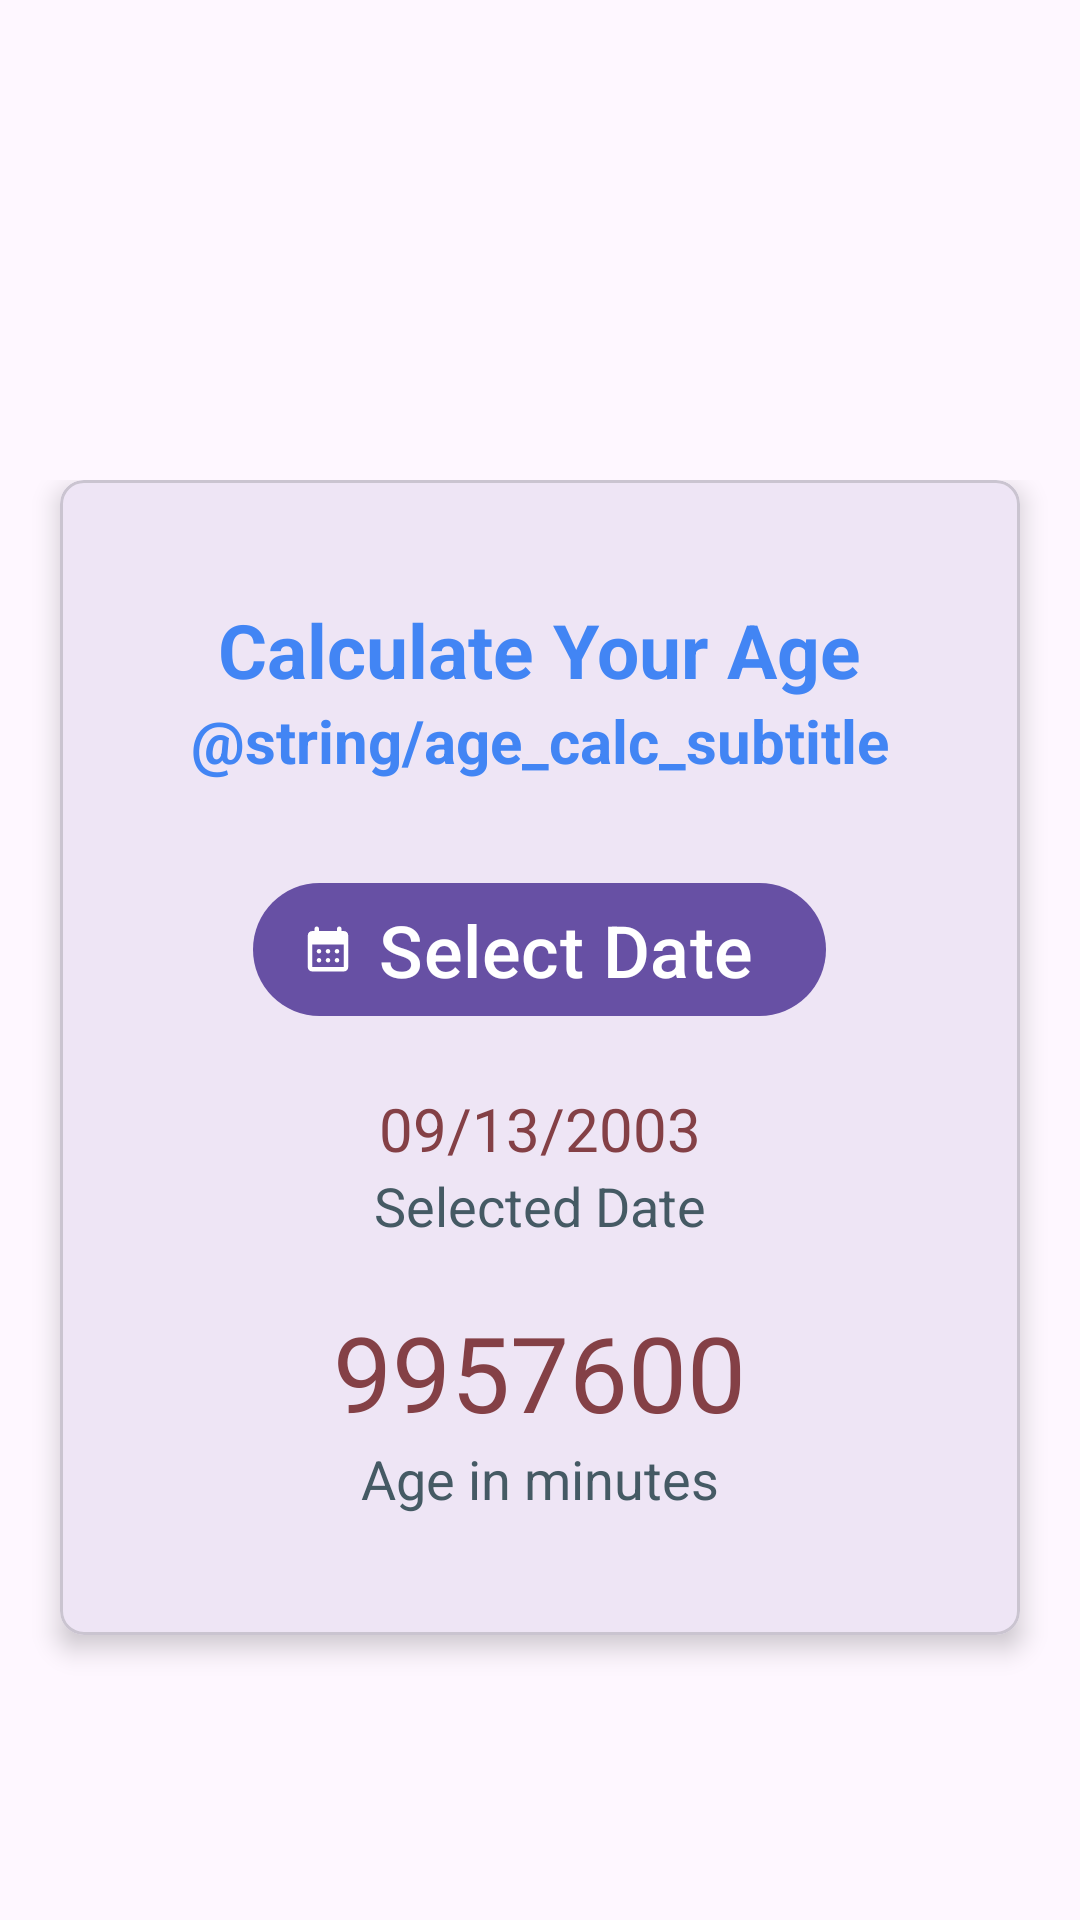

Produce the Android XML layout that renders to this screen, including the resource entries it uses.
<!-- AndroidManifest.xml: application theme Theme.TestApps -->
<!-- res/layout/activity_age_in_minutes.xml -->
<?xml version="1.0" encoding="utf-8"?>

<LinearLayout xmlns:android="http://schemas.android.com/apk/res/android"
    xmlns:app="http://schemas.android.com/apk/res-auto"
    xmlns:tools="http://schemas.android.com/tools"
    android:layout_width="match_parent"
    android:layout_height="match_parent"
    android:orientation="vertical"
    android:background="@drawable/ic_bg"
    android:paddingTop="160dp"
    tools:context=".miniapps.AgeInMinutes"
    >

    

    <com.google.android.material.card.MaterialCardView
        android:id="@+id/materialCardView"
        android:layout_width="match_parent"
        android:layout_height="385dp"
        android:layout_marginStart="20dp"
        android:layout_marginEnd="20dp"
        android:background="@color/white"
        android:gravity="center"
        app:cardCornerRadius="8dp"
        app:cardElevation="5dp">

        <LinearLayout
            android:layout_width="match_parent"
            android:layout_height="match_parent"
            android:gravity="center"
            android:orientation="vertical">

            <TextView
                android:layout_width="wrap_content"
                android:layout_height="wrap_content"
                android:gravity="center"
                android:text="@string/age_calc_title"
                android:textColor="@color/pixel_blue"
                android:textSize="25sp"
                android:textStyle="bold"
                tools:layout_conversion_absoluteHeight="34dp"
                tools:layout_conversion_absoluteWidth="371dp"
                tools:layout_editor_absoluteX="20dp"
                tools:layout_editor_absoluteY="194dp" />

            <TextView
                android:layout_width="wrap_content"
                android:layout_height="wrap_content"
                android:gravity="center"
                android:text="@string/age_calc_subtitle"
                android:textColor="@color/pixel_blue"
                android:textSize="20sp"
                android:textStyle="bold"
                android:paddingBottom="30dp"
                tools:layout_conversion_absoluteHeight="34dp"
                tools:layout_conversion_absoluteWidth="371dp"
                tools:layout_editor_absoluteX="20dp"
                tools:layout_editor_absoluteY="194dp" />


            <com.google.android.material.button.MaterialButton
                style="@style/Widget.Material3.Button.Icon"
                app:icon="@drawable/round_calendar_month_24dp"
                android:id="@+id/btnBirthdatePicker"
                android:layout_width="wrap_content"
                android:layout_height="wrap_content"
                android:text="@string/age_calc_datepicker"
                android:textColor="@color/white"
                android:textSize="24sp" />

            <TextView
                android:id="@+id/tvSelectedDate"
                android:layout_width="wrap_content"
                android:layout_height="wrap_content"
                android:layout_marginTop="20dp"
                android:text="09/13/2003"
                android:textColor="#844046"
                android:textSize="20sp" />

            <TextView
                android:layout_width="wrap_content"
                android:layout_height="wrap_content"
                android:text="Selected Date"
                android:textColor="@color/lightGreyTextColor"
                android:textSize="18sp" />

            <TextView
                android:id="@+id/tvSelectedDateInMinutes"
                android:layout_width="wrap_content"
                android:layout_height="wrap_content"
                android:layout_marginTop="20dp"
                android:text="9957600"
                android:textColor="#844046"
                android:textSize="35sp" />

            <TextView
                android:layout_width="wrap_content"
                android:layout_height="wrap_content"
                android:text="Age in minutes"
                android:textColor="@color/lightGreyTextColor"
                android:textSize="18sp" />

        </LinearLayout>
    </com.google.android.material.card.MaterialCardView>


</LinearLayout>
<!-- resources referenced by this layout -->
<resources>
  <color name="lightGreyTextColor">#455a64</color>
  <color name="pixel_blue">#4285F4</color>
  <color name="white">#FFFFFFFF</color>
  <!-- drawable round_calendar_month_24dp (drawable) -->
  <?xml version="1.0" encoding="UTF-8" standalone="no"?>
  
  <vector xmlns:android="http://schemas.android.com/apk/res/android" android:height="24dp" android:tint="#000000" android:viewportHeight="24.0" android:viewportWidth="24.0" android:width="24dp">
        
      <path android:fillColor="@android:color/white" android:pathData="M17,2c-0.55,0 -1,0.45 -1,1v1H8V3c0,-0.55 -0.45,-1 -1,-1S6,2.45 6,3v1H5C3.89,4 3.01,4.9 3.01,6L3,20c0,1.1 0.89,2 2,2h14c1.1,0 2,-0.9 2,-2V6c0,-1.1 -0.9,-2 -2,-2h-1V3C18,2.45 17.55,2 17,2zM19,20H5V10h14V20zM11,13c0,-0.55 0.45,-1 1,-1s1,0.45 1,1s-0.45,1 -1,1S11,13.55 11,13zM7,13c0,-0.55 0.45,-1 1,-1s1,0.45 1,1s-0.45,1 -1,1S7,13.55 7,13zM15,13c0,-0.55 0.45,-1 1,-1s1,0.45 1,1s-0.45,1 -1,1S15,13.55 15,13zM11,17c0,-0.55 0.45,-1 1,-1s1,0.45 1,1s-0.45,1 -1,1S11,17.55 11,17zM7,17c0,-0.55 0.45,-1 1,-1s1,0.45 1,1s-0.45,1 -1,1S7,17.55 7,17zM15,17c0,-0.55 0.45,-1 1,-1s1,0.45 1,1s-0.45,1 -1,1S15,17.55 15,17z"/>
      
  </vector>
  <string name="age_calc_datepicker">Select Date</string>
  <string name="age_calc_title">Calculate Your Age</string>
  <style name="Theme.TestApps" parent="Base.Theme.TestApps" />
  <style name="Base.Theme.TestApps" parent="Theme.Material3.DayNight.NoActionBar">
          
          
      </style>
</resources>
